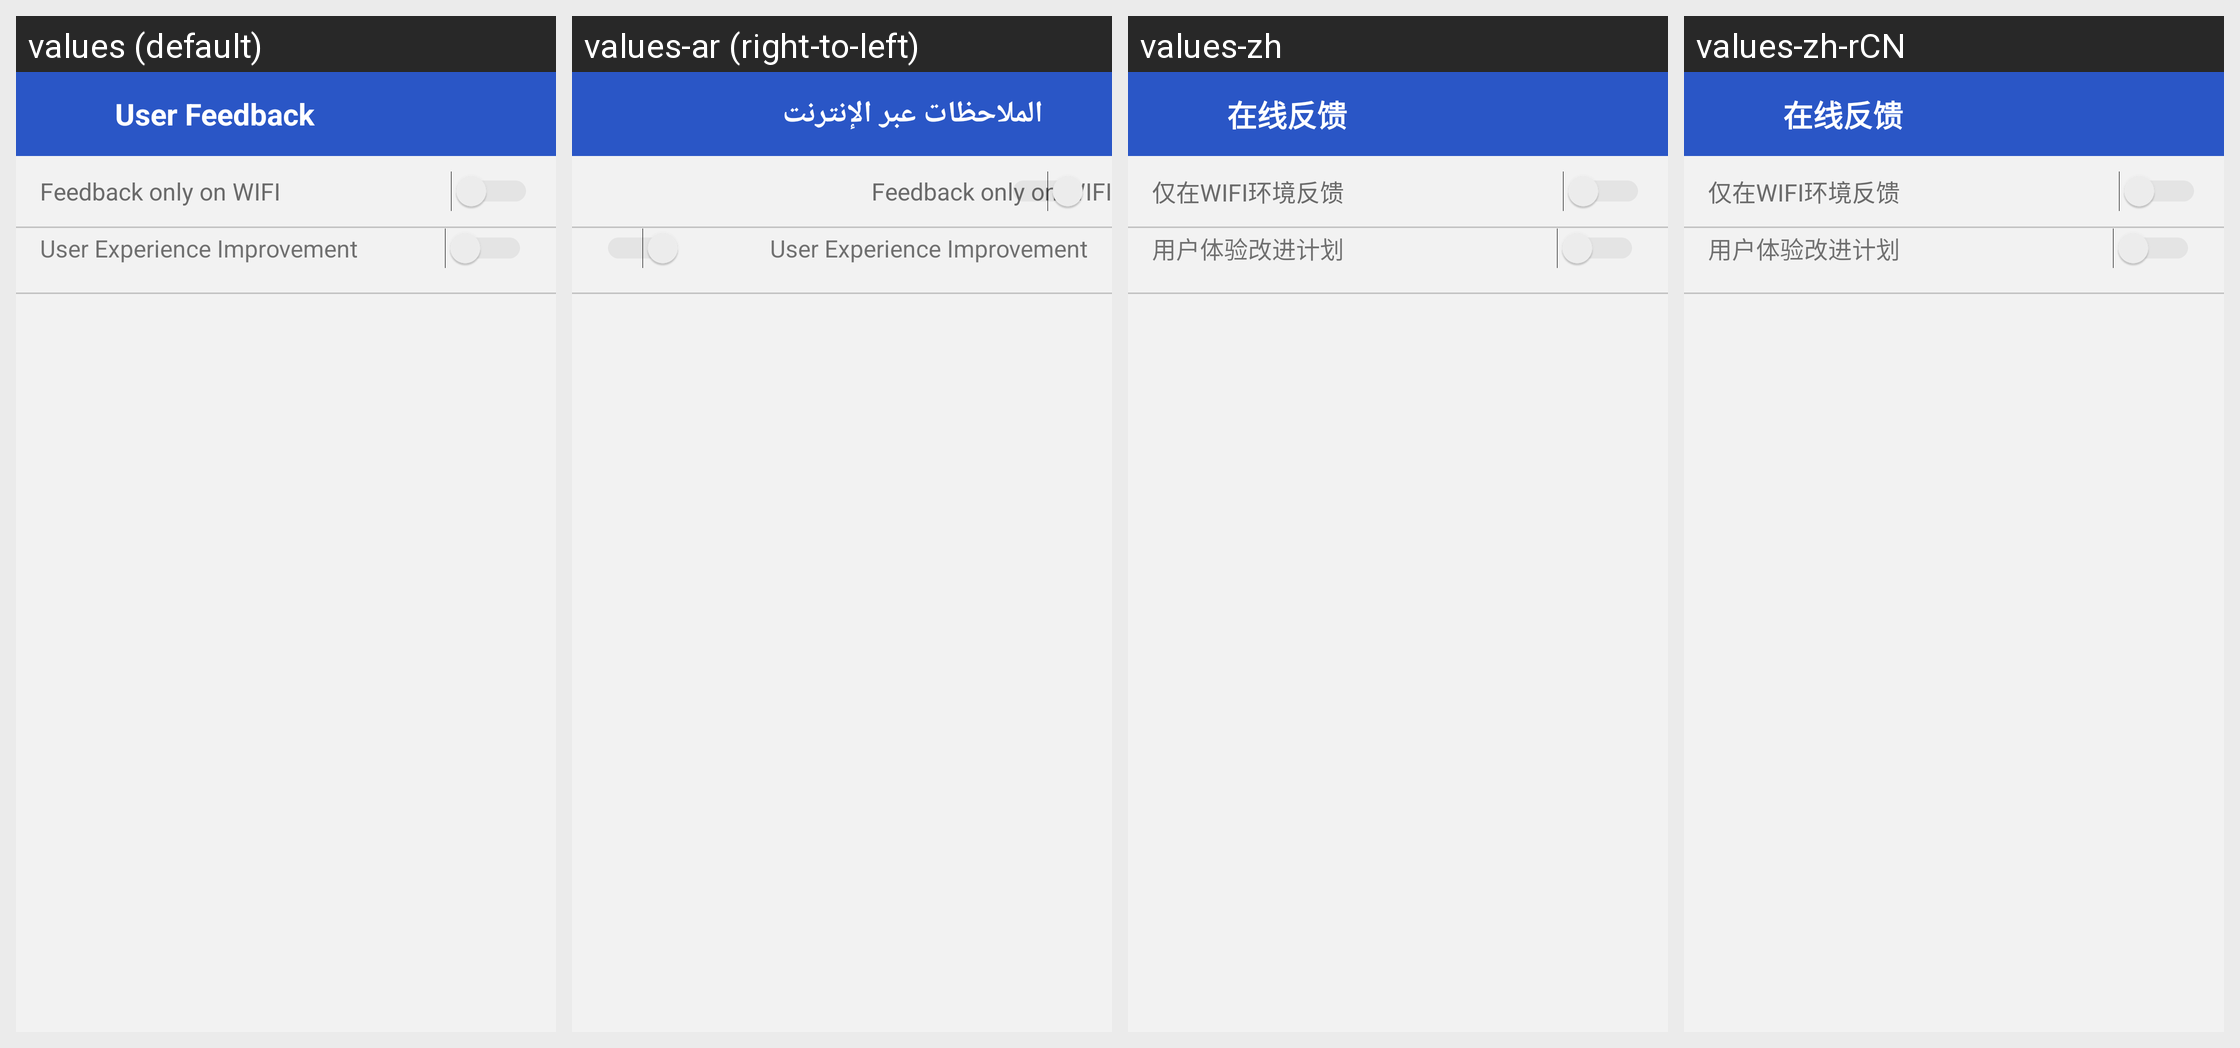

The same Android screen rendered under several of its app's locales, left to right. List the strings drawn on it with the default value and each locale's translation.
Android screen res/layout/setting_activity.xml rendered under 4 locales, left to right: values (default), values-ar (right-to-left), values-zh, values-zh-rCN. Device: Nexus 5 (rendered at 1080×1920; each locale shown at half size, 540×960, under a caption strip naming it); theme AppTheme.
Other locales in the repository, not shown: values-da, values-de, values-en-rGB, values-es, values-es-rUS, values-fr, values-hi, values-it, values-ja, values-ko, values-nb, values-nl, values-pt, values-ru, values-sv, values-th, values-zh-rTW.
Strings drawn on this screen, with the default value and each locale's value (text and hints the layout hard-codes, and strings that could not be matched under every locale, appear in the picture but are not listed):

feedback_on_wifi
  values: Feedback only on WIFI
  values-ar: Feedback only on WIFI  [not translated; the default value is used]
  values-zh: 仅在WIFI环境反馈
  values-zh-rCN: 仅在WIFI环境反馈  [from values-zh]

user_experience_title
  values: User Experience Improvement
  values-ar: User Experience Improvement  [not translated; the default value is used]
  values-zh: 用户体验改进计划
  values-zh-rCN: 用户体验改进计划

app_name
  values: User Feedback
  values-ar: الملاحظات عبر الإنترنت
  values-zh: 在线反馈
  values-zh-rCN: 在线反馈
